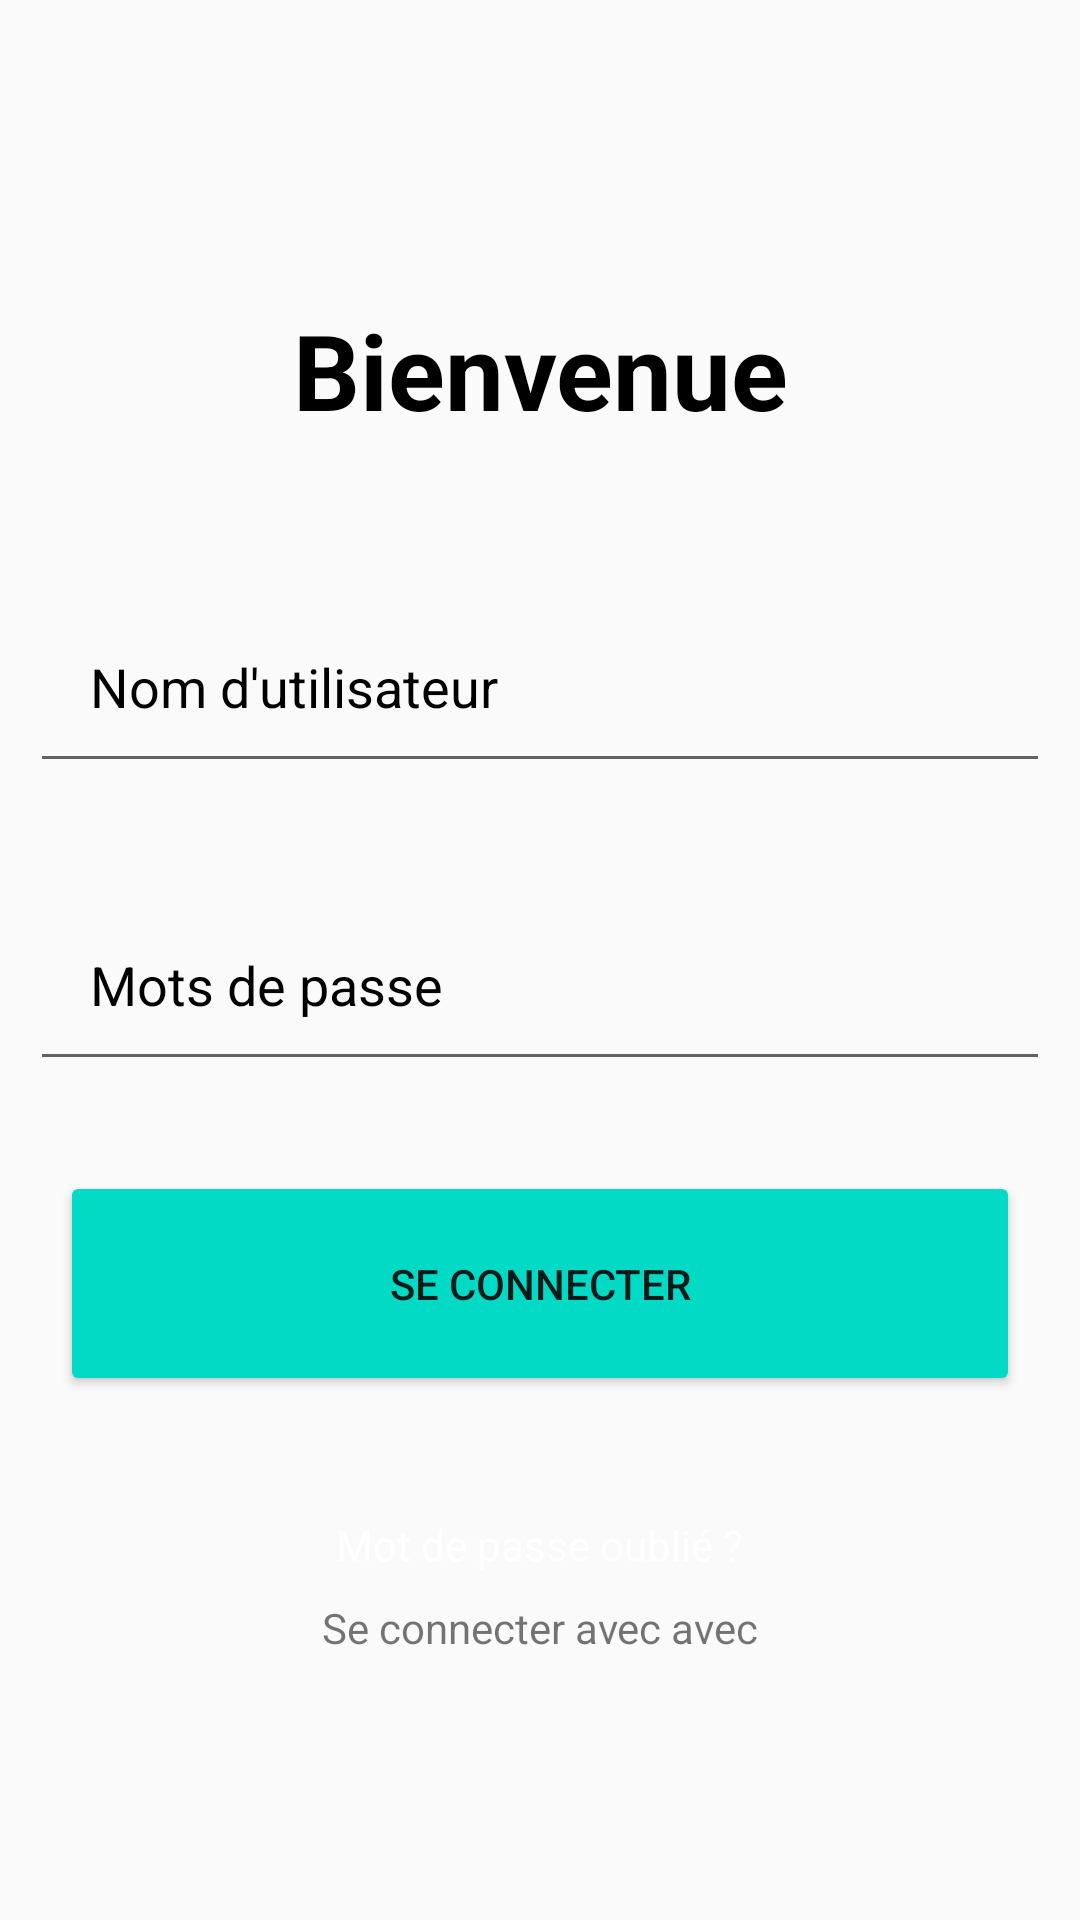

This screen was rendered from an Android layout file. Write that file and the resources it references.
<!-- AndroidManifest.xml: application theme AppTheme -->
<!-- res/layout/activity_main.xml -->
<?xml version="1.0" encoding="utf-8"?>
<RelativeLayout xmlns:android="http://schemas.android.com/apk/res/android"
xmlns:app="http://schemas.android.com/apk/res-auto"
xmlns:tools="http://schemas.android.com/tools"
android:layout_width="match_parent"
android:layout_height="match_parent"
android:background="@drawable/bg_main"
tools:context=".activity.Menu">

    <TextView
        android:id="@+id/signin"
        android:layout_width="match_parent"
        android:layout_height="wrap_content"
        android:layout_marginStart="50dp"
        android:layout_marginTop="100dp"
        android:layout_marginEnd="50dp"
        android:layout_marginBottom="50dp"
        android:gravity="center"
        android:text="Bienvenue"
        android:textColor="@color/colorBlack"
        android:textSize="35dp"
        android:textStyle="bold" />

    <EditText
        android:id="@+id/username"
        android:layout_width="401dp"
        android:layout_height="wrap_content"
        android:layout_below="@id/signin"
        android:layout_marginStart="10dp"
        android:layout_marginTop="0dp"
        android:layout_marginEnd="10dp"
        android:layout_marginBottom="10dp"
        android:drawablePadding="20dp"
        android:hint="Nom d'utilisateur"
        android:padding="20dp"
        android:textColor="@color/colorBlack"
        android:textColorHint="@color/colorBlack" />

    <EditText
        android:id="@+id/password"
        android:layout_width="395dp"
        android:layout_height="wrap_content"
        android:layout_below="@id/username"
        android:layout_marginStart="10dp"
        android:layout_marginTop="25dp"
        android:layout_marginEnd="10dp"
        android:layout_marginBottom="10dp"
        android:drawablePadding="20dp"
        android:hint="Mots de passe"
        android:inputType="textPassword"
        android:padding="20dp"
        android:textColor="@color/colorBlack"
        android:textColorHint="@color/colorBlack" />

    <Button
        android:id="@+id/loginbtn"
        android:layout_width="379dp"
        android:layout_height="75dp"
        android:layout_below="@id/password"
        android:layout_centerHorizontal="true"
        android:layout_marginStart="20dp"
        android:layout_marginTop="20dp"
        android:layout_marginEnd="20dp"
        android:layout_marginBottom="20dp"
        android:backgroundTint="@color/design_default_color_secondary"
        android:text="Se connecter" />

    <TextView
        android:id="@+id/forgotpass"
        android:layout_width="wrap_content"
        android:layout_height="wrap_content"
        android:layout_below="@id/loginbtn"
        android:layout_centerHorizontal="true"
        android:layout_marginStart="20dp"
        android:layout_marginTop="20dp"
        android:layout_marginEnd="20dp"
        android:layout_marginBottom="20dp"
        android:text="Mot de passe oublié ?"
        android:textColor="@color/colorWhite" />

    <TextView
        android:id="@+id/others"
        android:layout_width="wrap_content"
        android:layout_height="wrap_content"
        android:layout_above="@id/socialicons"
        android:layout_centerHorizontal="true"
        android:text="Se connecter avec avec" />


<LinearLayout
    android:layout_width="match_parent"
    android:layout_height="wrap_content"
    android:id="@+id/socialicons"
    android:layout_alignParentBottom="true"
    android:gravity="center">


    <ImageView
        android:layout_width="48dp"
        android:layout_height="48dp"
        android:layout_margin="20dp"
        android:id="@+id/google_btn"
        android:src="@drawable/google"/>

</LinearLayout>

</RelativeLayout>
<!-- resources referenced by this layout -->
<resources>
  <color name="colorBlack">#000000</color>
  <color name="colorWhite">#FFFFFF</color>
  <style name="AppTheme" parent="Theme.AppCompat.Light.DarkActionBar">
          
          <item name="colorPrimary">@color/colorPrimary</item>
          <item name="colorPrimaryDark">@color/colorPrimaryDark</item>
          <item name="colorAccent">@color/colorAccent</item>
          <item name="android:windowTranslucentStatus">true</item>
          <item name="android:windowLightStatusBar" tools:targetApi="m">true</item>
          <item name="android:windowDisablePreview">true</item>
      </style>
  <color name="colorPrimary">#000000</color>
  <color name="colorPrimaryDark">#000000</color>
  <color name="colorAccent">#FFEB3B</color>
</resources>
